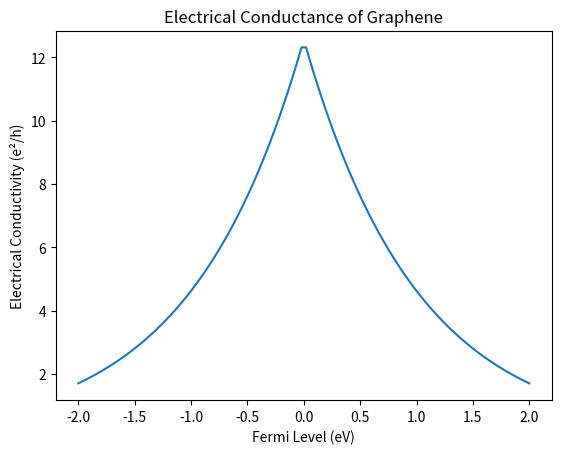

Generate this figure with matplotlib:
import numpy as np
import matplotlib.pyplot as plt

# Define the Fermi level range and corresponding electrical conductivity values
Ef_range = np.linspace(-2, 2, 100)  # in eV
sigma = 4 * np.pi * np.exp(-np.abs(Ef_range))  # in units of e^2 / h

# Create a line plot to display the relationship between the Fermi level and the electrical conductivity
plt.plot(Ef_range, sigma)

# Set the axis labels and title
plt.xlabel('Fermi Level (eV)')
plt.ylabel('Electrical Conductivity (e²/h)')
plt.title('Electrical Conductance of Graphene')

# Show the plot
plt.show()
